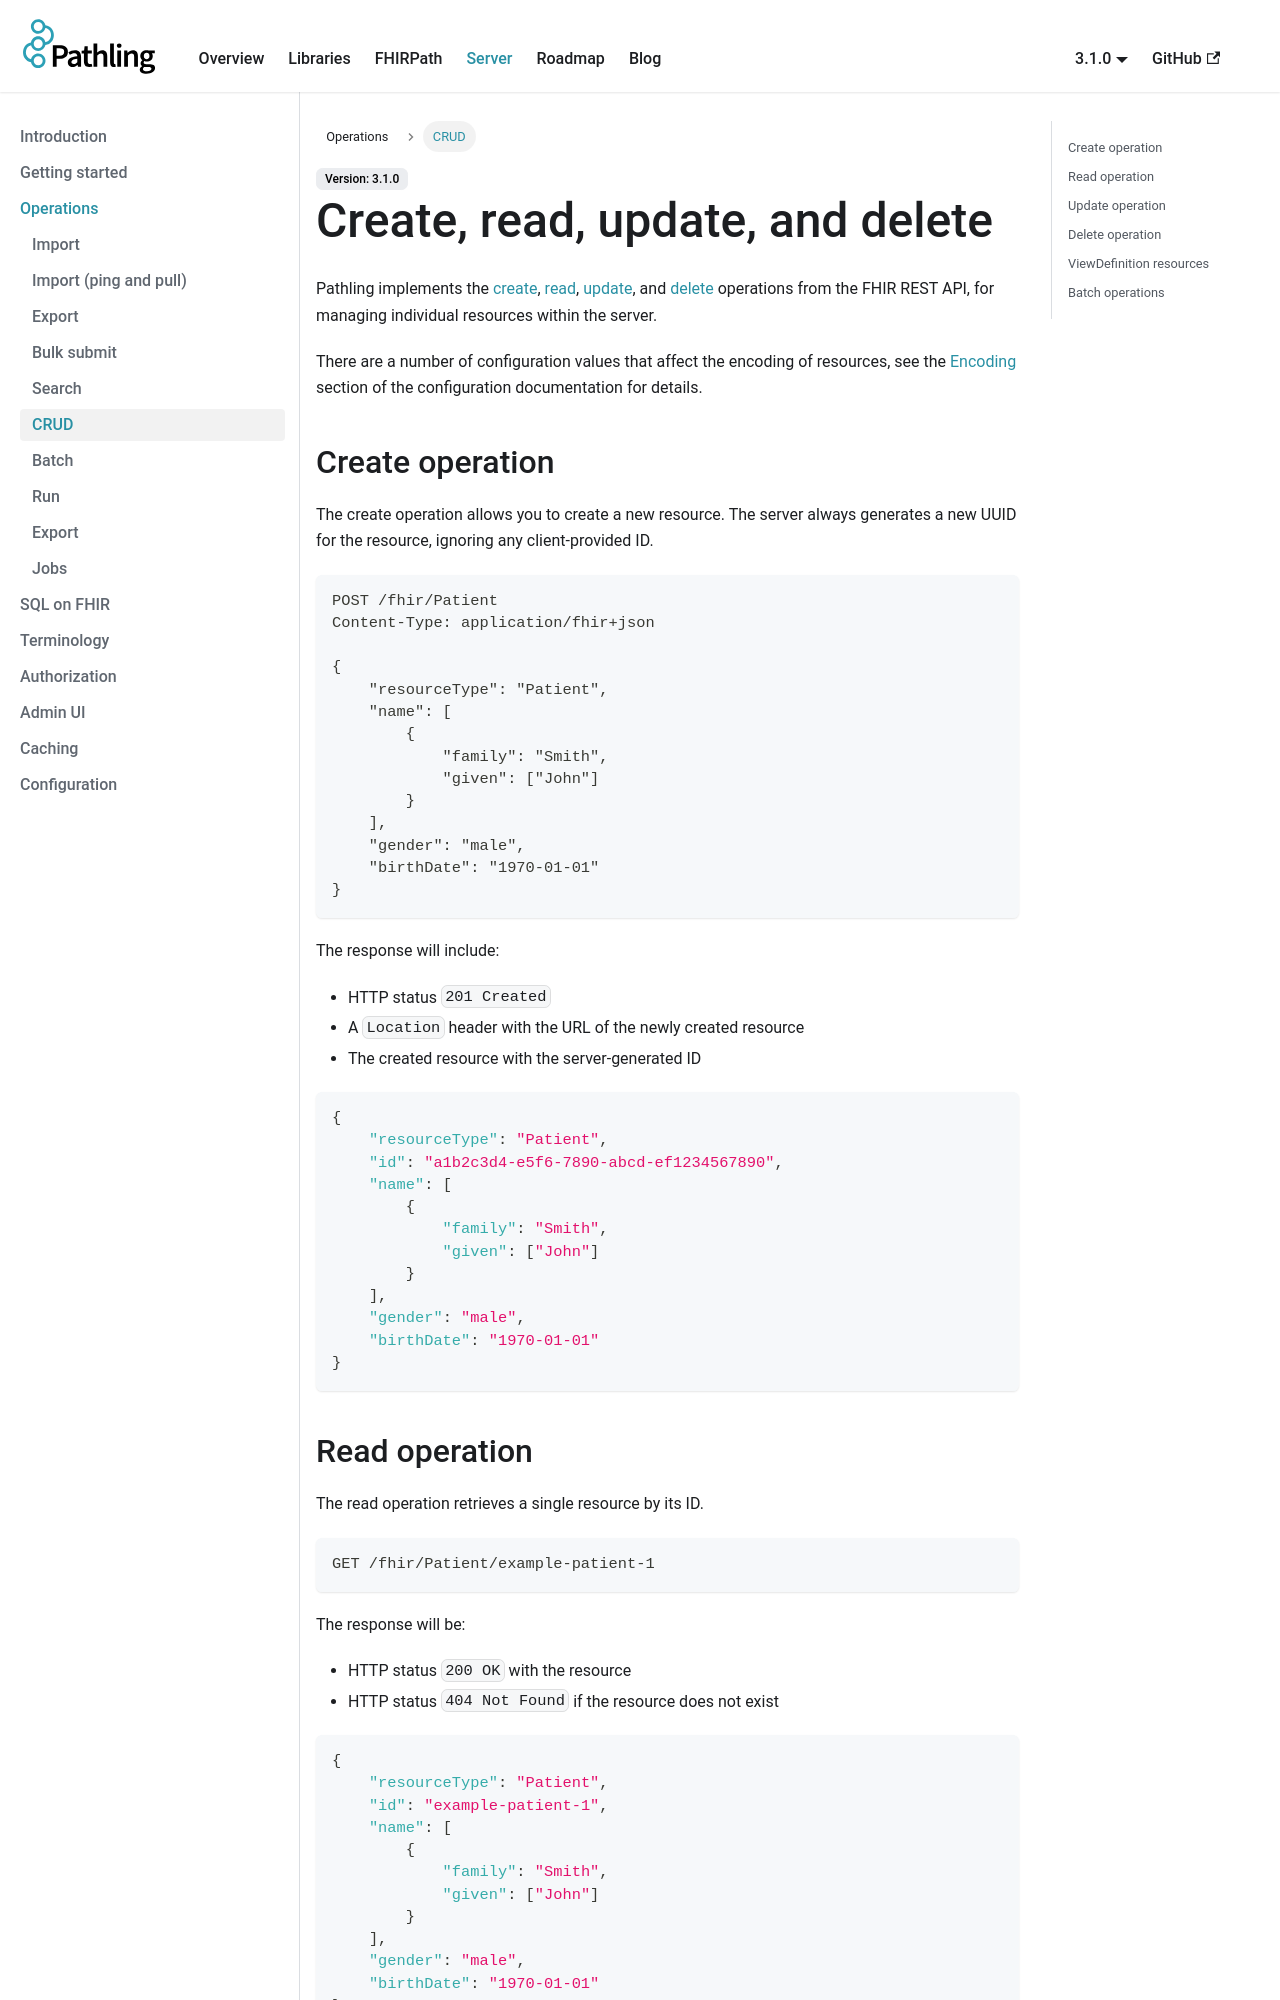

repository: aehrc/pathling · page: docs/server/operations/crud.html · generator: docusaurus

---
sidebar_position: 6
sidebar_label: CRUD
description: Pathling implements the create, read, update, and delete operations from the FHIR REST API.
---

# Create, read, update, and delete

Pathling implements the [create](https://hl7.org/fhir/R4/http.html#create),
[read](https://hl7.org/fhir/R4/http.html#read),
[update](https://hl7.org/fhir/R4/http.html#update), and
[delete](https://hl7.org/fhir/R4/http.html#delete) operations from the FHIR
REST API, for managing individual resources within the server.

There are a number of configuration values that affect the encoding of
resources, see the [Encoding](../configuration#encoding) section of the
configuration documentation for details.
